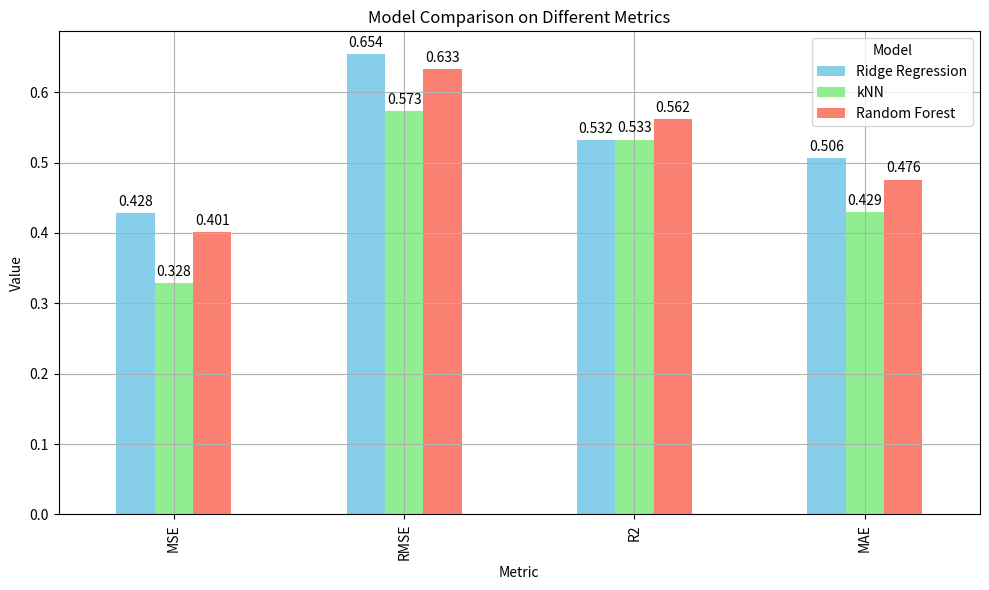

The script that saved this image:
import pandas as pd
import matplotlib.pyplot as plt

data = {
    'Metric': ['MSE', 'RMSE', 'R2', 'MAE'],
    'Ridge Regression': [0.428, 0.654, 0.532, 0.506],
    'kNN': [0.3283932607084337, 0.5730560711731739, 0.5328715761570901, 0.42921551940931985],
    'Random Forest': [0.40085, 0.63313, 0.56188, 0.476]
}

df = pd.DataFrame(data)

fig, ax = plt.subplots(figsize=(10, 6))
bars = df.plot(kind='bar', ax=ax, color=['skyblue', 'lightgreen', 'salmon'])
ax.set_title('Model Comparison on Different Metrics')
ax.set_xlabel('Metric')
ax.set_ylabel('Value')
ax.set_xticks(range(len(df['Metric'])))
ax.set_xticklabels(df['Metric'])
ax.legend(title='Model')
ax.grid(True)

for bar in bars.containers:
    ax.bar_label(bar, fmt='%.3f', label_type='edge', padding=3)
plt.tight_layout()
plt.show()
